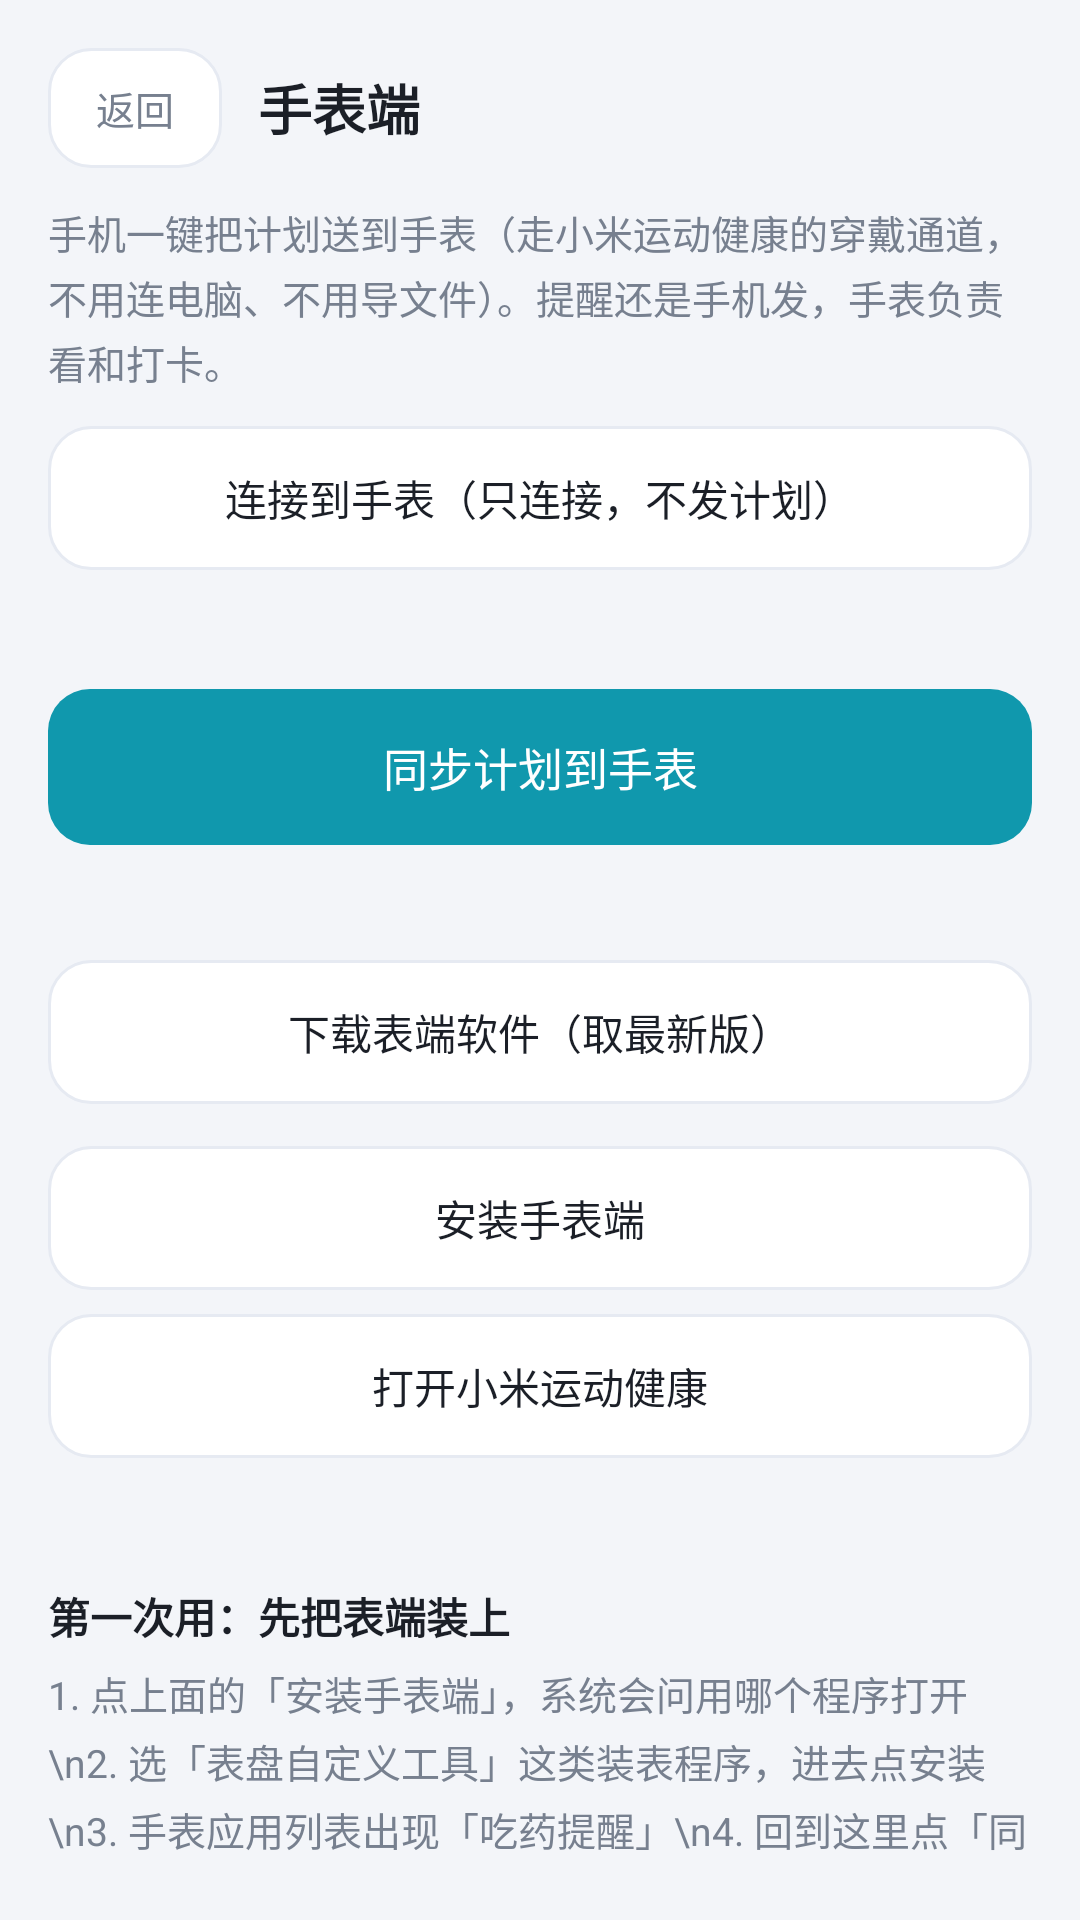

The Android layout XML behind this screen, and the referenced resources:
<!-- AndroidManifest.xml: application theme AppTheme -->
<!-- res/layout/activity_watch.xml -->
<?xml version="1.0" encoding="utf-8"?>
<LinearLayout xmlns:android="http://schemas.android.com/apk/res/android"
    android:layout_width="match_parent"
    android:layout_height="match_parent"
    android:background="@color/bg"
    android:orientation="vertical"
    android:padding="16dp"
    android:tag="pageBg">

    <LinearLayout
        android:layout_width="match_parent"
        android:layout_height="wrap_content"
        android:gravity="center_vertical"
        android:orientation="horizontal">

        <Button
            android:id="@+id/btnBack"
            android:layout_width="wrap_content"
            android:layout_height="40dp"
            android:background="@drawable/bg_btn_ghost"
            android:elevation="0dp"
            android:minWidth="0dp"
            android:paddingLeft="16dp"
            android:paddingRight="16dp"
            android:stateListAnimator="@null"
            android:text="返回"
            android:textAllCaps="false"
            android:textColor="@color/sub"
            android:textSize="13sp" />

        <TextView
            android:layout_width="wrap_content"
            android:layout_height="wrap_content"
            android:layout_marginLeft="12dp"
            android:text="手表端"
            android:textColor="@color/text"
            android:textSize="18sp"
            android:textStyle="bold" />
    </LinearLayout>

    <TextView
        android:layout_width="match_parent"
        android:layout_height="wrap_content"
        android:layout_marginTop="12dp"
        android:lineSpacingExtra="3dp"
        android:text="手机一键把计划送到手表（走小米运动健康的穿戴通道，不用连电脑、不用导文件）。提醒还是手机发，手表负责看和打卡。"
        android:textColor="@color/sub"
        android:textSize="13sp" />

    <Button
        android:id="@+id/btnConnect"
        android:layout_width="match_parent"
        android:layout_height="48dp"
        android:layout_marginTop="12dp"
        android:background="@drawable/bg_btn_ghost"
        android:elevation="0dp"
        android:stateListAnimator="@null"
        android:text="连接到手表（只连接，不发计划）"
        android:textAllCaps="false"
        android:textColor="@color/text"
        android:textSize="14sp" />

    <TextView
        android:id="@+id/txtConn"
        android:layout_width="match_parent"
        android:layout_height="wrap_content"
        android:layout_marginTop="8dp"
        android:text=""
        android:textColor="@color/sub"
        android:textSize="13sp" />

    <Button
        android:id="@+id/btnSync"
        android:layout_width="match_parent"
        android:layout_height="52dp"
        android:layout_marginTop="14dp"
        android:background="@drawable/bg_btn_primary"
        android:elevation="0dp"
        android:stateListAnimator="@null"
        android:tag="accentBg"
        android:text="同步计划到手表"
        android:textAllCaps="false"
        android:textColor="#FFFFFF"
        android:textSize="15sp" />

    <TextView
        android:id="@+id/txtSync"
        android:layout_width="match_parent"
        android:layout_height="wrap_content"
        android:layout_marginTop="8dp"
        android:lineSpacingExtra="3dp"
        android:text=""
        android:textColor="@color/sub"
        android:textIsSelectable="true"
        android:textSize="12sp" />

    <Button
        android:id="@+id/btnDownloadWatch"
        android:layout_width="match_parent"
        android:layout_height="48dp"
        android:layout_marginTop="14dp"
        android:background="@drawable/bg_btn_ghost"
        android:elevation="0dp"
        android:stateListAnimator="@null"
        android:text="下载表端软件（取最新版）"
        android:textAllCaps="false"
        android:textColor="@color/text"
        android:textSize="14sp" />

    <Button
        android:id="@+id/btnExport"
        android:layout_width="match_parent"
        android:layout_height="48dp"
        android:layout_marginTop="14dp"
        android:background="@drawable/bg_btn_ghost"
        android:elevation="0dp"
        android:stateListAnimator="@null"
        android:text="安装手表端"
        android:textAllCaps="false"
        android:textColor="@color/text"
        android:textSize="14sp" />

    <Button
        android:id="@+id/btnOpenHealth"
        android:layout_width="match_parent"
        android:layout_height="48dp"
        android:layout_marginTop="8dp"
        android:background="@drawable/bg_btn_ghost"
        android:elevation="0dp"
        android:stateListAnimator="@null"
        android:text="打开小米运动健康"
        android:textAllCaps="false"
        android:textColor="@color/text"
        android:textSize="14sp" />

    <TextView
        android:id="@+id/txtPath"
        android:layout_width="match_parent"
        android:layout_height="wrap_content"
        android:layout_marginTop="8dp"
        android:text=""
        android:textColor="@color/sub"
        android:textIsSelectable="true"
        android:textSize="12sp" />

    <TextView
        android:layout_width="wrap_content"
        android:layout_height="wrap_content"
        android:layout_marginTop="18dp"
        android:text="第一次用：先把表端装上"
        android:textColor="@color/text"
        android:textSize="14sp"
        android:textStyle="bold" />

    <TextView
        android:layout_width="match_parent"
        android:layout_height="wrap_content"
        android:layout_marginTop="6dp"
        android:lineSpacingExtra="4dp"
        android:text="1. 点上面的「安装手表端」，系统会问用哪个程序打开\n2. 选「表盘自定义工具」这类装表程序，进去点安装\n3. 手表应用列表出现「吃药提醒」\n4. 回到这里点「同步计划到手表」，计划就过去了\n\n以后改了计划，只要再点一次同步就行。"
        android:textColor="@color/sub"
        android:textSize="13sp" />

</LinearLayout>
<!-- resources referenced by this layout -->
<resources>
  <color name="bg">#F3F5F9</color>
  <color name="sub">#77808F</color>
  <color name="text">#1B1F27</color>
  <!-- drawable bg_btn_ghost (drawable) -->
  <?xml version="1.0" encoding="utf-8"?>
  <selector xmlns:android="http://schemas.android.com/apk/res/android">
      <item android:state_pressed="true">
          <shape android:shape="rectangle">
              <solid android:color="#E8EEFC" />
              <corners android:radius="14dp" />
          </shape>
      </item>
      <item>
          <shape android:shape="rectangle">
              <solid android:color="@color/card" />
              <stroke android:width="1dp" android:color="@color/line" />
              <corners android:radius="14dp" />
          </shape>
      </item>
  </selector>
  <!-- drawable bg_btn_primary (drawable) -->
  <?xml version="1.0" encoding="utf-8"?>
  <selector xmlns:android="http://schemas.android.com/apk/res/android">
      <item android:state_pressed="true">
          <shape android:shape="rectangle">
              <solid android:color="@color/primaryDark" />
              <corners android:radius="14dp" />
          </shape>
      </item>
      <item>
          <shape android:shape="rectangle">
              <solid android:color="@color/primary" />
              <corners android:radius="14dp" />
          </shape>
      </item>
  </selector>
  <style name="AppTheme" parent="android:Theme.Material.Light.NoActionBar">
          <item name="android:colorPrimary">@color/primary</item>
          <item name="android:colorPrimaryDark">@color/primaryDark</item>
          <item name="android:colorAccent">@color/primary</item>
          <item name="android:windowBackground">@color/bg</item>
          <item name="android:statusBarColor">@color/bg</item>
          <item name="android:windowLightStatusBar">true</item>
          <item name="android:navigationBarColor">@color/bg</item>
          <item name="android:buttonStyle">@style/FlatButton</item>
      </style>
  <color name="card">#FFFFFF</color>
  <color name="line">#E6EAF2</color>
  <color name="primaryDark">#0B7A8B</color>
  <color name="primary">#1098AD</color>
  <style name="FlatButton" parent="@android:style/Widget.Button">
          <item name="android:stateListAnimator">@null</item>
          <item name="android:elevation">0dp</item>
          <item name="android:translationZ">0dp</item>
          <item name="android:textAllCaps">false</item>
          <item name="android:background">@drawable/bg_btn_ghost</item>
          <item name="android:minHeight">0dp</item>
          <item name="android:minWidth">0dp</item>
      </style>
</resources>
